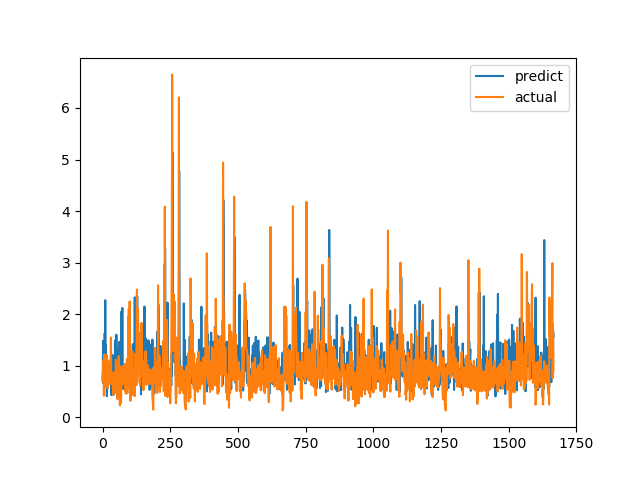

Data behind this chart, as committed beside it:
predict, actual
0.736, 0.6915
0.8064, 0.8558
1.484, 0.7094
0.6498, 1.015
1.383, 1.116
1.026, 0.4183
0.7164, 1.002
0.6389, 1.219
1.631, 1.143
1.067, 0.6528
2.272, 0.6747
1.02, 0.601
1.409, 0.6695
0.8011, 0.6538
0.5919, 0.7814
0.8288, 1.206
0.4087, 0.8469
0.9858, 0.8286
0.5901, 0.6482
0.5784, 0.5624
0.849, 0.7183
0.6544, 1.1
0.964, 0.9542
0.9647, 0.729
0.8599, 0.6694
0.6901, 0.8631
0.9121, 0.6465
0.8169, 0.8223
0.8548, 0.9236
0.8396, 0.8301
0.9357, 1.067
0.6806, 1.546
1.055, 0.6827
0.4273, 0.6386
0.9195, 0.6464
0.7782, 0.6881
1.178, 0.7274
1.207, 0.65
0.5078, 0.8694
0.8316, 0.4409
0.4365, 0.4519
0.5606, 0.7575
0.71, 0.4952
0.4554, 0.6851
0.6062, 0.7244
0.5992, 0.8654
1.486, 0.74
0.78, 0.8071
1.013, 0.8204
0.4956, 1.114
0.836, 1.109
1.601, 0.4751
0.889, 1.039
0.8223, 0.9458
1.074, 0.7878
1.037, 0.3505
1.331, 0.9368
0.6866, 0.9868
0.7931, 0.647
0.9017, 1.03
... 1,606 more rows
